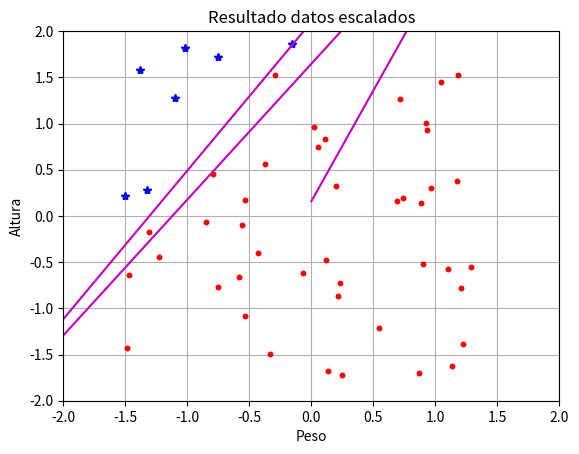

Reproduce this figure in Python.
import numpy as np
import matplotlib.pyplot as plt

class Neuron:
    def __init__(self, dim, eta):
        self.n = dim
        self.eta = eta
        # pesos sinapticos
        self.w = -1 + 2 * np.random.random((dim, 1))
        # sesgo o bias
        self.b = -1 + 2 * np.random.random()
        
    def predict(self, x):
        # producto punto
        y = np.dot(self.w.transpose(), x) + self.b
        if y > 25.0:
            return 1
        else:
            return 0
        
    def train(self, X, y, epochs = 50):
        # X -> entradas
        # Y -> valores deseados
        n, m = X.shape
        for i in range(epochs):
            for j in range(m):
                y_pred = self.predict(X[:,j])
                self.w += self.eta*(y[j] - y_pred) * X[:,j].reshape(-1,1)
                self.b += self.eta*(y[j] - y_pred)



def normalize(x):
  return [(x_i - np.mean(x_i))/np.std(x) for x_i in x]



samples = 50
heights = 50 + (200 - 50) * np.random.rand(samples) 
weights = 30.0 + (150.0 - 30.0) * np.random.rand(samples)

X = np.array((weights.ravel(), heights.ravel()))
# print('Datos Personas \n', X)

imc = weights/((heights/100)**2)
imc = imc.ravel()
y = list()

for i in imc:
    if(i > 25.0):
        y.append(1)
    else:
        y.append(0)

y = np.array(y)
# print('Salidas esperadas \n', y)


# Creacion y entrenamiento de red
net = Neuron(2, 0.5)
net.train(X, y, 100)
w = net.w
b = net.b

# Valores Finales (datos sin escalar)
print('Ejecucion 1')
plt.figure()
plt.grid()
plt.plot(weights[y == 0], heights[y == 0], 'g^')
plt.plot(weights[y == 1], heights[y == 1], 'ro')
plt.xlim(0, 220)
plt.ylim(0, 220)
plt.plot([0,220],[(-w[0]/w[1])*(0)-(b/w[1]),(-w[0]/w[1])*(220)-(b/w[0])],'-m')
plt.xlabel("Peso (Kg)")
plt.ylabel("Altura (Cm)")
plt.title("Resultado datos sin escalar")
plt.show()

# Valores Finales (datos escalados)
X = np.array(normalize(X))

net.train(X, y, 100)
w = net.w
b = net.b

plt.title("Resultado datos escalados")
plt.grid()
plt.plot(X[0][y == 0], X[1][y == 0], '*b')
plt.plot(X[0][y == 1], X[1][y == 1], '.r')
plt.plot([-2,2],[(-w[0]/w[1])*(-2)-(b/w[1]),(-w[0]/w[1])*(2)-(b/w[1])],'-m')
plt.xlim(-2, 2)
plt.ylim(-2, 2)
plt.xlabel("Peso")
plt.ylabel("Altura")
plt.show()

# Segunda ejecucion (datos escalados)
heights_1 = 50 + (200 - 50) * np.random.rand(samples) 
weights_1 = 30.0 + (150.0 - 30.0) * np.random.rand(samples)
X_1 = np.array((weights_1.ravel(), heights_1.ravel()))
X_1 = np.array(normalize(X_1))

net.train(X, y, 100)
w = net.w
b = net.b

print('Ejecucion 2')
plt.title("Resultado datos escalados")
plt.grid()
plt.plot(X[0][y == 0], X[1][y == 0], '*b')
plt.plot(X[0][y == 1], X[1][y == 1], '.r')
plt.plot([-2,2],[(-w[0]/w[1])*(-2)-(b/w[1]),(-w[0]/w[1])*(2)-(b/w[1])],'-m')
plt.xlim(-2, 2)
plt.ylim(-2, 2)
plt.xlabel("Peso")
plt.ylabel("Altura")
plt.show()